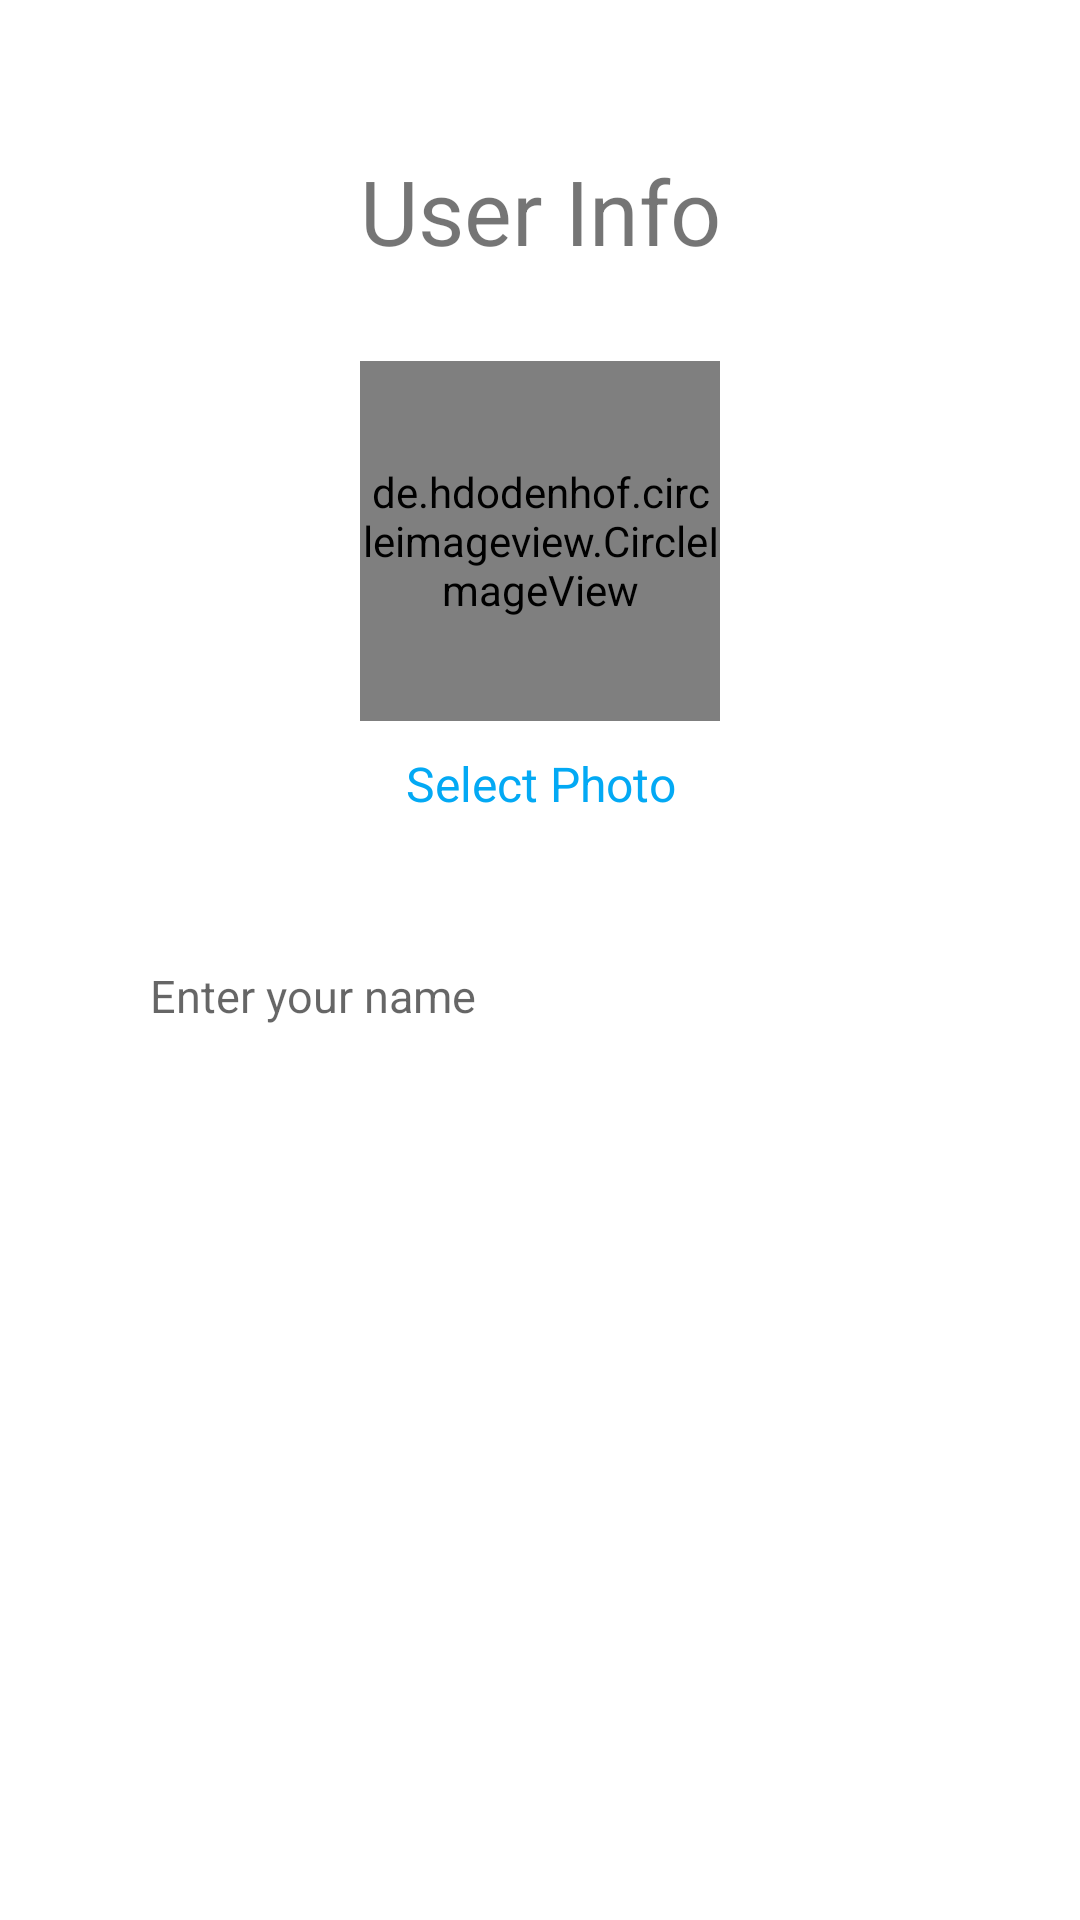

Layout XML and referenced resources for this Android screen:
<!-- AndroidManifest.xml: application theme Theme.AgroTechBlogApp -->
<!-- res/layout/activity_profile.xml -->
<?xml version="1.0" encoding="utf-8"?>
<LinearLayout xmlns:android="http://schemas.android.com/apk/res/android"
    xmlns:app="http://schemas.android.com/apk/res-auto"
    xmlns:tools="http://schemas.android.com/tools"
    android:layout_width="match_parent"
    android:layout_height="match_parent"
    android:padding="50dp"
    android:orientation="vertical"
    tools:context=".Profile">

    <TextView
        android:layout_width="match_parent"
        android:layout_height="wrap_content"
        android:textSize="30dp"
        android:layout_marginBottom="30dp"
        android:gravity="center_horizontal"
        android:text="User Info"/>

    <de.hdodenhof.circleimageview.CircleImageView
        android:id="@+id/imageUserProfile"
        android:layout_width="120dp"
        android:layout_height="120dp"
        android:layout_gravity="center_horizontal"
        android:layout_marginBottom="10dp"
        android:src="@color/colorGray"/>

    <TextView
        android:layout_width="match_parent"
        android:layout_height="wrap_content"
        android:text="Select Photo"
        android:textColor="@color/colorPrimary"
        android:gravity="center_horizontal"
        android:id="@+id/txtSelectPhoto"
        android:textSize="16sp"
        android:layout_marginBottom="20dp"/>

    <EditText
        android:layout_width="match_parent"
        android:layout_height="30dp"
        android:id="@+id/txtName"
        android:layout_marginBottom="25dp"
        android:layout_marginTop="25dp"
        android:background="@drawable/btn_round"
        android:hint="Enter your name"
        android:textSize="15sp"/>


    <Button
        android:layout_width="match_parent"
        android:layout_height="wrap_content"
        android:text="Continue"
        android:id="@+id/btnContinue"
        android:background="@drawable/btn_round"
        android:textColor="@color/colorWhite"
        android:layout_marginBottom="70dp"
        android:textSize="17dp"
        android:textAllCaps="true"/>


</LinearLayout>
<!-- resources referenced by this layout -->
<resources>
  <color name="colorGray">#575C5C</color>
  <color name="colorPrimary">#03A9F4</color>
  <color name="colorWhite">#FFFFFFFF</color>
  <style name="Theme.AgroTechBlogApp" parent="Theme.MaterialComponents.DayNight.NoActionBar">
  
          --&gt;
          <item name="android:statusBarColor" tools:targetApi="l">?attr/colorPrimaryVariant</item>
          
      </style>
</resources>
